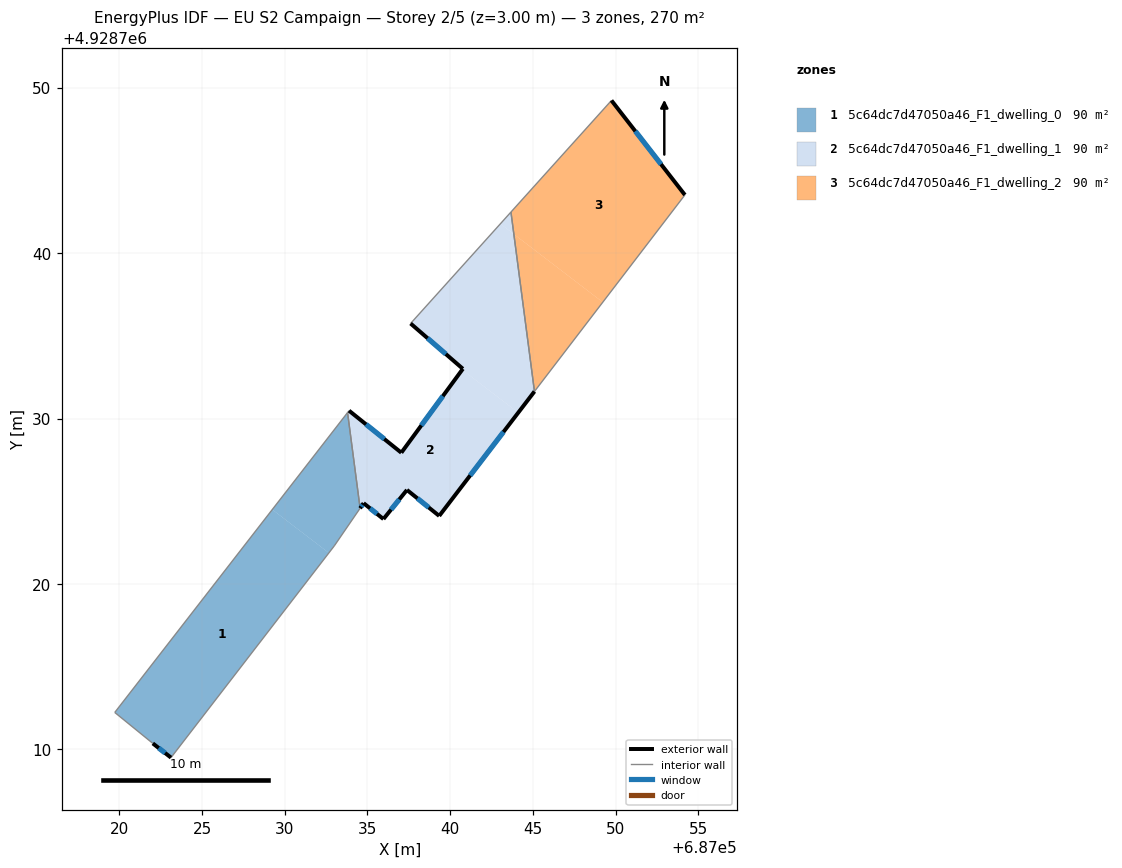
=== STOREY PLAN SPEC (per zone: floor XY polygon, exterior-wall plan segments, windows/doors) ===
zone 1: 5c64dc7d47050a46_F1_dwelling_0  (90.0 m²)
  floor: (687032.67, 4928721.88) (687023.12, 4928709.51) (687022.03, 4928710.37) (687019.72, 4928712.24) (687029.24, 4928724.50)
  floor: (687033.80, 4928730.36) (687034.55, 4928724.58) (687032.99, 4928722.30) (687032.67, 4928721.88) (687029.24, 4928724.50)
  exterior wall: (687022.03, 4928710.37) – (687023.12, 4928709.51)  [1.4 m]
    window: (687022.38, 4928710.09) – (687022.77, 4928709.79)  [0.5 m²]
  interior walls: 5
zone 2: 5c64dc7d47050a46_F1_dwelling_1  (90.1 m²)
  floor: (687043.85, 4928741.15) (687045.09, 4928731.64) (687044.11, 4928730.36) (687040.72, 4928732.95) (687040.77, 4928733.00) (687037.60, 4928735.75) (687043.03, 4928741.77)
  floor: (687044.11, 4928730.36) (687039.33, 4928724.12) (687037.39, 4928725.68) (687035.96, 4928723.92) (687034.77, 4928724.88) (687034.55, 4928724.58) (687033.80, 4928730.36) (687033.89, 4928730.47) (687037.05, 4928727.93) (687040.72, 4928732.95)
  floor: (687043.67, 4928742.48) (687043.85, 4928741.15) (687043.03, 4928741.77)
  exterior wall: (687039.33, 4928724.12) – (687045.09, 4928731.64)  [9.5 m]
    window: (687041.21, 4928726.56) – (687043.22, 4928729.19)  [3.5 m²]
  exterior wall: (687037.39, 4928725.68) – (687039.33, 4928724.12)  [2.5 m]
    window: (687038.02, 4928725.17) – (687038.70, 4928724.63)  [0.9 m²]
  exterior wall: (687035.96, 4928723.92) – (687037.39, 4928725.68)  [2.3 m]
    window: (687036.43, 4928724.50) – (687036.92, 4928725.11)  [0.8 m²]
  exterior wall: (687034.77, 4928724.88) – (687035.96, 4928723.92)  [1.5 m]
    window: (687035.16, 4928724.57) – (687035.57, 4928724.24)  [0.6 m²]
  exterior wall: (687034.55, 4928724.58) – (687034.77, 4928724.88)  [0.4 m]
    window: (687034.62, 4928724.68) – (687034.70, 4928724.78)  [0.1 m²]
  exterior wall: (687037.05, 4928727.93) – (687033.89, 4928730.47)  [4.1 m]
    window: (687036.02, 4928728.76) – (687034.91, 4928729.65)  [1.5 m²]
  exterior wall: (687040.77, 4928733.00) – (687037.05, 4928727.93)  [6.3 m]
    window: (687039.56, 4928731.36) – (687038.25, 4928729.58)  [2.3 m²]
  exterior wall: (687037.60, 4928735.75) – (687040.77, 4928733.00)  [4.2 m]
    window: (687038.63, 4928734.85) – (687039.74, 4928733.90)  [1.5 m²]
  interior walls: 4
zone 3: 5c64dc7d47050a46_F1_dwelling_2  (90.1 m²)
  floor: (687049.74, 4928749.22) (687054.19, 4928743.51) (687049.22, 4928737.03) (687043.85, 4928741.15) (687043.67, 4928742.48)
  floor: (687049.22, 4928737.03) (687045.09, 4928731.64) (687043.85, 4928741.15)
  exterior wall: (687054.19, 4928743.51) – (687049.74, 4928749.22)  [7.2 m]
    window: (687052.74, 4928745.37) – (687051.19, 4928747.37)  [2.7 m²]
  interior walls: 3

=== DERIVED (storey summary) ===
Building: EU S2 Campaign
Storey: 2 of 5  (floor level z = 3.00 m)
Storey gross floor area: 270.2 m²
Zones on this storey: 3
  - 5c64dc7d47050a46_F1_dwelling_0: floor 90.0 m²; exterior wall 1.4 m (4.2 m²); 1 window(s) 0.5 m²; WWR 12.2%
  - 5c64dc7d47050a46_F1_dwelling_1: floor 90.1 m²; exterior wall 30.7 m (92.0 m²); 8 window(s) 11.2 m²; WWR 12.2%
  - 5c64dc7d47050a46_F1_dwelling_2: floor 90.1 m²; exterior wall 7.2 m (21.7 m²); 1 window(s) 2.7 m²; WWR 12.2%
Zone adjacency (shared interzone walls):
  - 5c64dc7d47050a46_F1_dwelling_0 ↔ 5c64dc7d47050a46_F1_dwelling_1
  - 5c64dc7d47050a46_F1_dwelling_1 ↔ 5c64dc7d47050a46_F1_dwelling_2